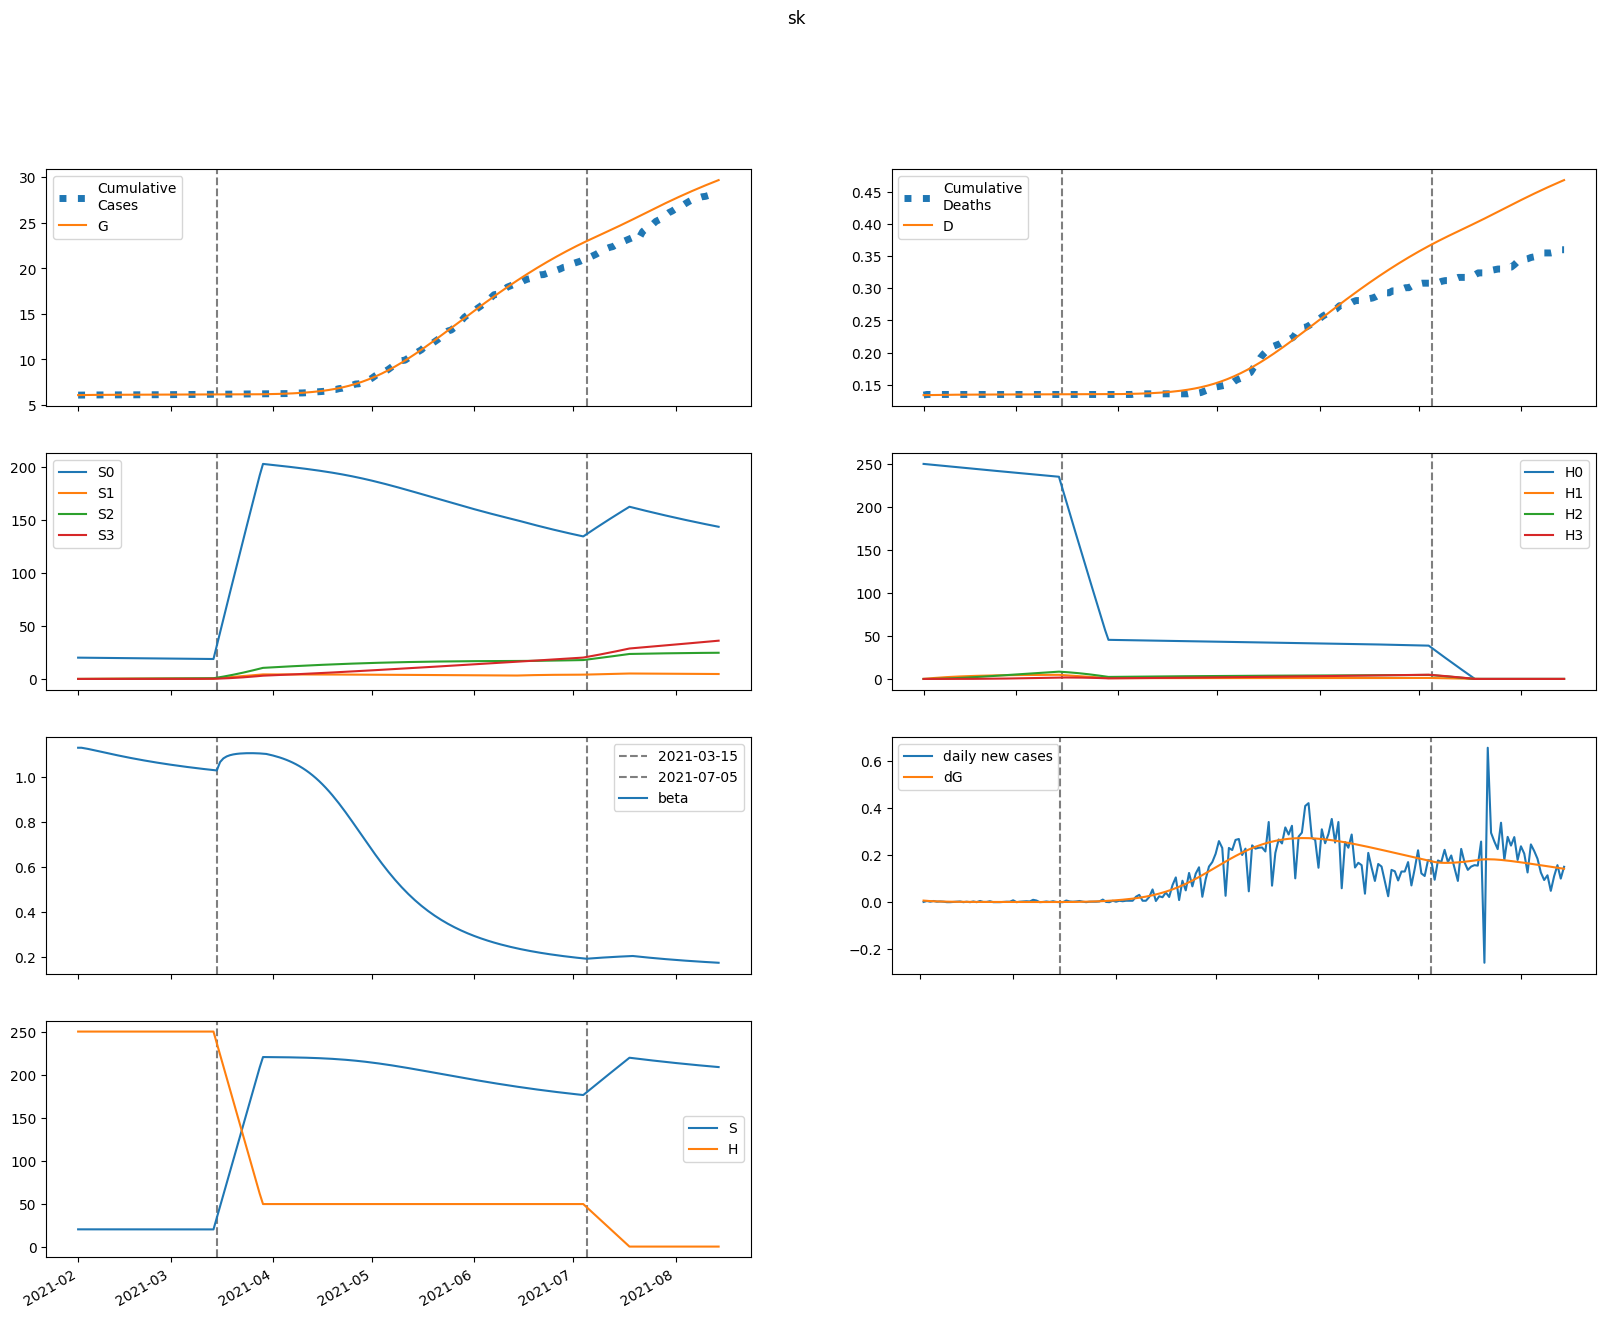

The file beside this chart, header and first rows:
series, 2021-02-01, 2021-02-02, 2021-02-03, 2021-02-04, 2021-02-05, 2021-02-06, 2021-02-07, 2021-02-08, 2021-02-09, 2021-02-10, 2021-02-11, 2021-02-12, 2021-02-13, 2021-02-14, 2021-02-15, 2021-02-16, 2021-02-17, 2021-02-18, 2021-02-19, 2021-02-20, 2021-02-21, 2021-02-22, 2021-02-23
S, 20071, 20069, 20067, 20065, 20063, 20060, 20058, 20055, 20053, 20050, 20048, 20045, 20043, 20041, 20038, 20036, 20034, 20032, 20029, 20027, 20025, 20023, 20021
E, 85.14, 69.9, 58.01, 48.69, 41.34, 35.52, 30.9, 27.21, 24.26, 21.88, 19.96, 18.39, 17.1, 16.04, 15.15, 14.41, 13.77, 13.23, 12.75, 12.33, 11.96, 11.62, 11.31
I, 19.07, 18.17, 16.43, 14.45, 12.52, 10.78, 9.275, 8.008, 6.956, 6.092, 5.385, 4.809, 4.339, 3.956, 3.642, 3.383, 3.169, 2.99, 2.84, 2.712, 2.602, 2.507, 2.423
A, 29.17, 38.3, 45.22, 50.43, 54.3, 57.12, 59.13, 60.5, 61.37, 61.85, 62.02, 61.95, 61.7, 61.3, 60.78, 60.18, 59.52, 58.8, 58.05, 57.27, 56.47, 55.65, 54.83
IH, 0.0, 3.814, 5.516, 6.007, 5.853, 5.39, 4.815, 4.23, 3.688, 3.211, 2.802, 2.46, 2.175, 1.941, 1.749, 1.591, 1.461, 1.355, 1.266, 1.193, 1.131, 1.078, 1.033
IN, 3.814, 7.481, 10.83, 13.69, 16.05, 17.94, 19.4, 20.5, 21.31, 21.88, 22.25, 22.47, 22.56, 22.56, 22.48, 22.34, 22.15, 21.93, 21.68, 21.41, 21.12, 20.83, 20.52
D, 134.0, 134.0, 134.1, 134.1, 134.2, 134.3, 134.4, 134.5, 134.5, 134.6, 134.6, 134.7, 134.7, 134.7, 134.8, 134.8, 134.8, 134.8, 134.9, 134.9, 134.9, 134.9, 134.9
R, 0.0, 1.315, 5.013, 9.955, 15.46, 21.13, 26.76, 32.25, 37.54, 42.64, 47.54, 52.26, 56.82, 61.23, 65.51, 69.67, 73.73, 77.68, 81.55, 85.33, 89.04, 92.67, 96.24
G, 6090, 6097, 6102, 6107, 6111, 6114, 6117, 6119, 6121, 6123, 6125, 6127, 6128, 6129, 6131, 6132, 6133, 6134, 6135, 6136, 6137, 6138, 6139
H, 250197, 250197, 250197, 250197, 250197, 250197, 250197, 250197, 250197, 250197, 250197, 250197, 250197, 250197, 250197, 250197, 250197, 250197, 250197, 250197, 250197, 250197, 250197
S0, 20071, 20039, 20007, 19975, 19943, 19910, 19878, 19846, 19813, 19781, 19749, 19717, 19685, 19653, 19622, 19590, 19558, 19527, 19495, 19464, 19433, 19402, 19371
E0, 85.14, 69.9, 58.01, 48.68, 41.32, 35.49, 30.86, 27.16, 24.2, 21.81, 19.87, 18.29, 16.99, 15.92, 15.02, 14.26, 13.62, 13.07, 12.58, 12.16, 11.77, 11.43, 11.12
I0, 19.07, 18.17, 16.43, 14.44, 12.52, 10.78, 9.272, 8.003, 6.949, 6.083, 5.374, 4.795, 4.323, 3.937, 3.621, 3.36, 3.144, 2.963, 2.811, 2.681, 2.57, 2.473, 2.387
A0, 29.17, 38.3, 45.22, 50.43, 54.3, 57.12, 59.13, 60.49, 61.36, 61.83, 61.99, 61.91, 61.65, 61.23, 60.71, 60.1, 59.42, 58.68, 57.92, 57.12, 56.3, 55.47, 54.64
IH0, 0.0, 3.814, 5.516, 6.007, 5.853, 5.39, 4.814, 4.229, 3.687, 3.209, 2.799, 2.456, 2.17, 1.935, 1.742, 1.584, 1.453, 1.346, 1.256, 1.182, 1.119, 1.066, 1.021
IN0, 3.814, 7.481, 10.83, 13.69, 16.05, 17.94, 19.4, 20.5, 21.31, 21.88, 22.25, 22.46, 22.55, 22.55, 22.46, 22.32, 22.13, 21.9, 21.65, 21.37, 21.08, 20.78, 20.47
D0, 134.0, 134.0, 134.1, 134.1, 134.2, 134.3, 134.4, 134.5, 134.5, 134.6, 134.6, 134.7, 134.7, 134.7, 134.8, 134.8, 134.8, 134.8, 134.9, 134.9, 134.9, 134.9, 134.9
R0, 0.0, 1.315, 5.013, 9.955, 15.46, 21.13, 26.76, 32.25, 37.54, 42.63, 47.53, 52.25, 56.81, 61.21, 65.49, 69.64, 73.69, 77.64, 81.49, 85.27, 88.96, 92.58, 96.13
G0, 6090, 6097, 6102, 6107, 6111, 6114, 6117, 6119, 6121, 6123, 6125, 6127, 6128, 6129, 6131, 6132, 6133, 6134, 6135, 6136, 6137, 6138, 6139
H0, 250197, 249822, 249447, 249073, 248699, 248326, 247953, 247582, 247210, 246839, 246469, 246099, 245730, 245362, 244994, 244626, 244259, 243893, 243527, 243162, 242797, 242433, 242069
S1, 0.0, 30.1, 58.01, 83.86, 107.8, 130, 150.6, 169.6, 187.2, 203.6, 218.7, 232.6, 245.6, 257.5, 268.6, 278.8, 288.2, 297, 305, 312.4, 319.3, 325.6, 331.4
E1, 0.0, 0.0, 0.003136, 0.009089, 0.01725, 0.02698, 0.03769, 0.04889, 0.06019, 0.07129, 0.08198, 0.09209, 0.1015, 0.1102, 0.1181, 0.1253, 0.1317, 0.1373, 0.1422, 0.1465, 0.1501, 0.1531, 0.1556
I1, 0.0, 0.0, 0.0, 0.0002479, 0.0008673, 0.001884, 0.003264, 0.004939, 0.006829, 0.008856, 0.01095, 0.01305, 0.01511, 0.01709, 0.01897, 0.02072, 0.02234, 0.02381, 0.02514, 0.02633, 0.02738, 0.02829, 0.02908
A1, 0.0, 0.0, 0.0, 0.0003792, 0.001463, 0.003491, 0.006615, 0.01091, 0.01639, 0.02301, 0.03071, 0.0394, 0.04896, 0.05927, 0.07023, 0.08171, 0.09359, 0.1058, 0.1181, 0.1306, 0.1431, 0.1555, 0.1678
IH1, 0.0, 0.0, 0.0, 0.0, 4.958406840840395e-05, 0.0001979, 0.0004745, 0.0008869, 0.001425, 0.002069, 0.002792, 0.003567, 0.00437, 0.005178, 0.005973, 0.006741, 0.00747, 0.008153, 0.008784, 0.009362, 0.009885, 0.01035, 0.01077
IN1, 0.0, 0.0, 0.0, 0.0, 4.958406840840395e-05, 0.0002211, 0.0005895, 0.00122, 0.00216, 0.003442, 0.005081, 0.007074, 0.009411, 0.01207, 0.01502, 0.01823, 0.02167, 0.0253, 0.02909, 0.03299, 0.03698, 0.04103, 0.0451
D1, 0.0, 0.0, 0.0, 0.0, 0.0, 7.313275004634191e-07, 3.6505210144118374e-06, 1.0649564387286713e-05, 2.3731011263429175e-05, 4.475269536594526e-05, 7.526718317876688e-05, 0.0001164, 0.0001691, 0.0002335, 0.0003099, 0.000398, 0.0004974, 0.0006076, 0.0007278, 0.0008574, 0.0009955, 0.001141, 0.001294
R1, 0.0, 0.0, 0.0, 0.0, 1.5177851855901418e-05, 0.0001, 0.0003457, 0.0008667, 0.001787, 0.003227, 0.005299, 0.008098, 0.0117, 0.01618, 0.02156, 0.02789, 0.03518, 0.04344, 0.05266, 0.06284, 0.07394, 0.08596, 0.09887
G1, 0.0, 0.0, 0.0, 0.0002479, 0.0009665, 0.002331, 0.004464, 0.007444, 0.01131, 0.01607, 0.02171, 0.02819, 0.03547, 0.04349, 0.05221, 0.06155, 0.07145, 0.08186, 0.09272, 0.104, 0.1155, 0.1274, 0.1395
H1, 0.0, 375.3, 723.2, 1046, 1345, 1622, 1878, 2116, 2336, 2540, 2729, 2904, 3066, 3215, 3354, 3482, 3600, 3709, 3810, 3903, 3989, 4068, 4141
S2, 0.0, 0.0, 2.15, 6.267, 12.18, 19.74, 28.79, 39.2, 50.84, 63.61, 77.39, 92.08, 107.6, 123.9, 140.8, 158.3, 176.3, 194.8, 213.7, 232.9, 252.4, 272.2, 292.2
E2, 0.0, 0.0, 0.0, 8.536150386887688e-05, 0.0003294, 0.0007848, 0.001484, 0.002441, 0.003657, 0.005125, 0.006828, 0.008745, 0.01085, 0.01313, 0.01555, 0.01808, 0.02071, 0.02341, 0.02616, 0.02895, 0.03174, 0.03454, 0.03732
I2, 0.0, 0.0, 0.0, 0.0, 6.748787332108407e-06, 3.0092050809525328e-05, 8.009963187471426e-05, 0.0001654, 0.0002922, 0.0004645, 0.0006839, 0.0009501, 0.001261, 0.001615, 0.002007, 0.002434, 0.00289, 0.003372, 0.003874, 0.004393, 0.004924, 0.005464, 0.006009
A2, 0.0, 0.0, 0.0, 0.0, 1.032351344166697e-05, 4.9747575101734555e-05, 0.0001427, 0.0003164, 0.0005989, 0.001017, 0.001596, 0.002358, 0.003321, 0.004501, 0.005909, 0.007553, 0.009438, 0.01156, 0.01393, 0.01654, 0.01938, 0.02244, 0.02572
IH2, 0.0, 0.0, 0.0, 0.0, 0.0, 1.3497574664216816e-06, 6.684269925342606e-06, 1.9317397588820033e-05, 4.2600536665315694e-05, 7.945122744420637e-05, 0.0001321, 0.0002019, 0.0002896, 0.0003952, 0.000518, 0.0006569, 0.0008108, 0.0009779, 0.001157, 0.001345, 0.001542, 0.001746, 0.001954
IN2, 0.0, 0.0, 0.0, 0.0, 0.0, 1.3497574664216816e-06, 7.3159870121298305e-06, 2.305308278981462e-05, 5.523278296869046e-05, 0.0001115, 0.0002001, 0.0003292, 0.0005065, 0.0007392, 0.001034, 0.001395, 0.001828, 0.002335, 0.002919, 0.003581, 0.004321, 0.005139, 0.006033
D2, 0.0, 0.0, 0.0, 0.0, 0.0, 0.0, 1.9907901586847213e-08, 1.1849582657638044e-07, 4.0341282809647766e-07, 1.0317385181393936e-06, 2.2035840209516216e-06, 4.151779108130882e-06, 7.130160168494171e-06, 1.1402177934722685e-05, 1.72308225967202e-05, 2.4870325202348798e-05, 3.455973850321973e-05, 4.651829027813799e-05, 6.0942294774149284e-05, 7.800336703474439e-05, 9.784768379648367e-05, 0.0001206, 0.0001463
R2, 0.0, 0.0, 0.0, 0.0, 0.0, 4.1316534774852984e-07, 3.120322097921716e-06, 1.2401067429973464e-05, 3.5457200109312383e-05, 8.251782264462192e-05, 0.0001666, 0.0003032, 0.0005097, 0.0008047, 0.001208, 0.001739, 0.002418, 0.003266, 0.0043, 0.005539, 0.007002, 0.008703, 0.01066
G2, 0.0, 0.0, 0.0, 0.0, 6.748787332108407e-06, 3.279156574236869e-05, 9.483596713136776e-05, 0.0002121, 0.0004051, 0.0006943, 0.001099, 0.001639, 0.002331, 0.003189, 0.004227, 0.005456, 0.006886, 0.008524, 0.01037, 0.01244, 0.01473, 0.01724, 0.01997
H2, 0.0, 0.0, 26.81, 78.15, 151.9, 246.1, 359.1, 488.9, 634.3, 793.6, 965.6, 1149, 1343, 1546, 1757, 1976, 2201, 2432, 2668, 2908, 3152, 3400, 3650
S3, 0.0, 0.0, 0.0, 0.0256, 0.1002, 0.2452, 0.4802, 0.8228, 1.289, 1.895, 2.652, 3.573, 4.669, 5.95, 7.424, 9.1, 10.98, 13.08, 15.4, 17.94, 20.72, 23.72, 26.96
E3, 0.0, 0.0, 0.0, 0.0, 6.093479019959361e-07, 2.9374346870765207e-06, 8.425555079842504e-06, 1.8691087995628045e-05, 3.5403265717555265e-05, 6.0191346795654416e-05, 9.458046509552173e-05, 0.0001399, 0.0001975, 0.0002683, 0.0003531, 0.0004526, 0.0005673, 0.0006975, 0.0008433, 0.001005, 0.001182, 0.001374, 0.001582
I3, 0.0, 0.0, 0.0, 0.0, 0.0, 4.817580777576237e-08, 2.6114274744247596e-07, 8.228205782831283e-07, 1.971433157183156e-06, 3.981886391745106e-06, 7.147935046633467e-06, 1.1766410972878793e-05, 1.812442995092706e-05, 2.6489723589711457e-05, 3.71038488107778e-05, 5.017785751101795e-05, 6.588996427608944e-05, 8.438477069449489e-05, 0.0001058, 0.0001301, 0.0001575, 0.0001879, 0.0002214
A3, 0.0, 0.0, 0.0, 0.0, 0.0, 7.369377262342484e-08, 4.2599409156368156e-07, 1.4279211373878867e-06, 3.6312499856674124e-06, 7.767547556369097e-06, 1.473614265159069e-05, 2.5584819117991793e-05, 4.1486187710126565e-05, 6.371195614655416e-05, 9.360671506389689e-05, 0.0001326, 0.000182, 0.0002433, 0.0003179, 0.0004072, 0.0005124, 0.0006348, 0.0007756
IH3, 0.0, 0.0, 0.0, 0.0, 0.0, 0.0, 9.635161555152476e-09, 5.698174889905653e-08, 1.9267424268764705e-07, 4.893363191383942e-07, 1.037775732374016e-06, 1.9415405423504555e-06, 3.311079249524578e-06, 5.25830125230377e-06, 7.891959802166658e-06, 1.1314016228767476e-05, 1.5616980278987504e-05, 2.0882131600783196e-05, 2.7178487231826577e-05, 3.4562370379893e-05, 4.3077443471546846e-05, 5.275508467638891e-05, 6.361500649541963e-05
IN3, 0.0, 0.0, 0.0, 0.0, 0.0, 0.0, 9.635161555152476e-09, 6.149122288958131e-08, 2.2367813376616103e-07, 6.093175355040839e-07, 1.3821390527233075e-06, 2.7582935978961823e-06, 5.004942220759385e-06, 8.436340880364177e-06, 1.3408142956731247e-05, 2.0310563919977467e-05, 2.9560944180779027e-05, 4.159613299816852e-05, 5.6865011682587845e-05, 7.582138398324088e-05, 9.891738710488196e-05, 0.0001266, 0.0001593
D3, 0.0, 0.0, 0.0, 0.0, 0.0, 0.0, 0.0, 1.42111344286073e-10, 9.82549035907969e-10, 3.8243483644309345e-09, 1.1041688906434495e-08, 2.634809591901535e-08, 5.4984350213245306e-08, 1.0382026443162535e-07, 1.8137623018773917e-07, 2.977766672865654e-07, 4.646498480154118e-07, 6.94988493447796e-07, 1.0029841379794692e-06, 1.4038462651029437e-06, 1.9136150830189417e-06, 2.548974787690958e-06, 3.327072379347645e-06
R3, 0.0, 0.0, 0.0, 0.0, 0.0, 0.0, 2.9493556980288994e-09, 2.5110734979053624e-08, 1.1266706456831724e-07, 3.614261252985414e-07, 9.365734633226224e-07, 2.0902883276186456e-06, 4.175979045198291e-06, 7.65864538170574e-06, 1.312138389544345e-05, 2.126835262282382e-05, 3.292466013983364e-05, 4.9033693130563595e-05, 7.065238583660644e-05, 9.894489173770685e-05, 0.0001352, 0.0001807, 0.000237
G3, 0.0, 0.0, 0.0, 0.0, 0.0, 4.817580777576237e-08, 2.8041307055278093e-07, 9.465480003704236e-07, 2.4242888105837028e-06, 5.223315308018916e-06, 9.982118519605319e-06, 1.745976846450403e-05, 2.8524351831703813e-05, 4.4139417450859035e-05, 6.534943210780996e-05, 9.326498033236122e-05, 0.000129, 0.0001739, 0.000229, 0.0002957, 0.0003752, 0.0004686, 0.0005772
H3, 0.0, 0.0, 0.0, 0.3191, 1.249, 3.058, 5.988, 10.26, 16.08, 23.63, 33.08, 44.58, 58.26, 74.24, 92.64, 113.6, 137.1, 163.3, 192.2, 224, 258.6, 296.1, 336.6
beta, 1.129, 1.129, 1.126, 1.123, 1.12, 1.117, 1.114, 1.111, 1.107, 1.104, 1.101, 1.098, 1.095, 1.092, 1.089, 1.086, 1.083, 1.08, 1.078, 1.075, 1.072, 1.07, 1.067
